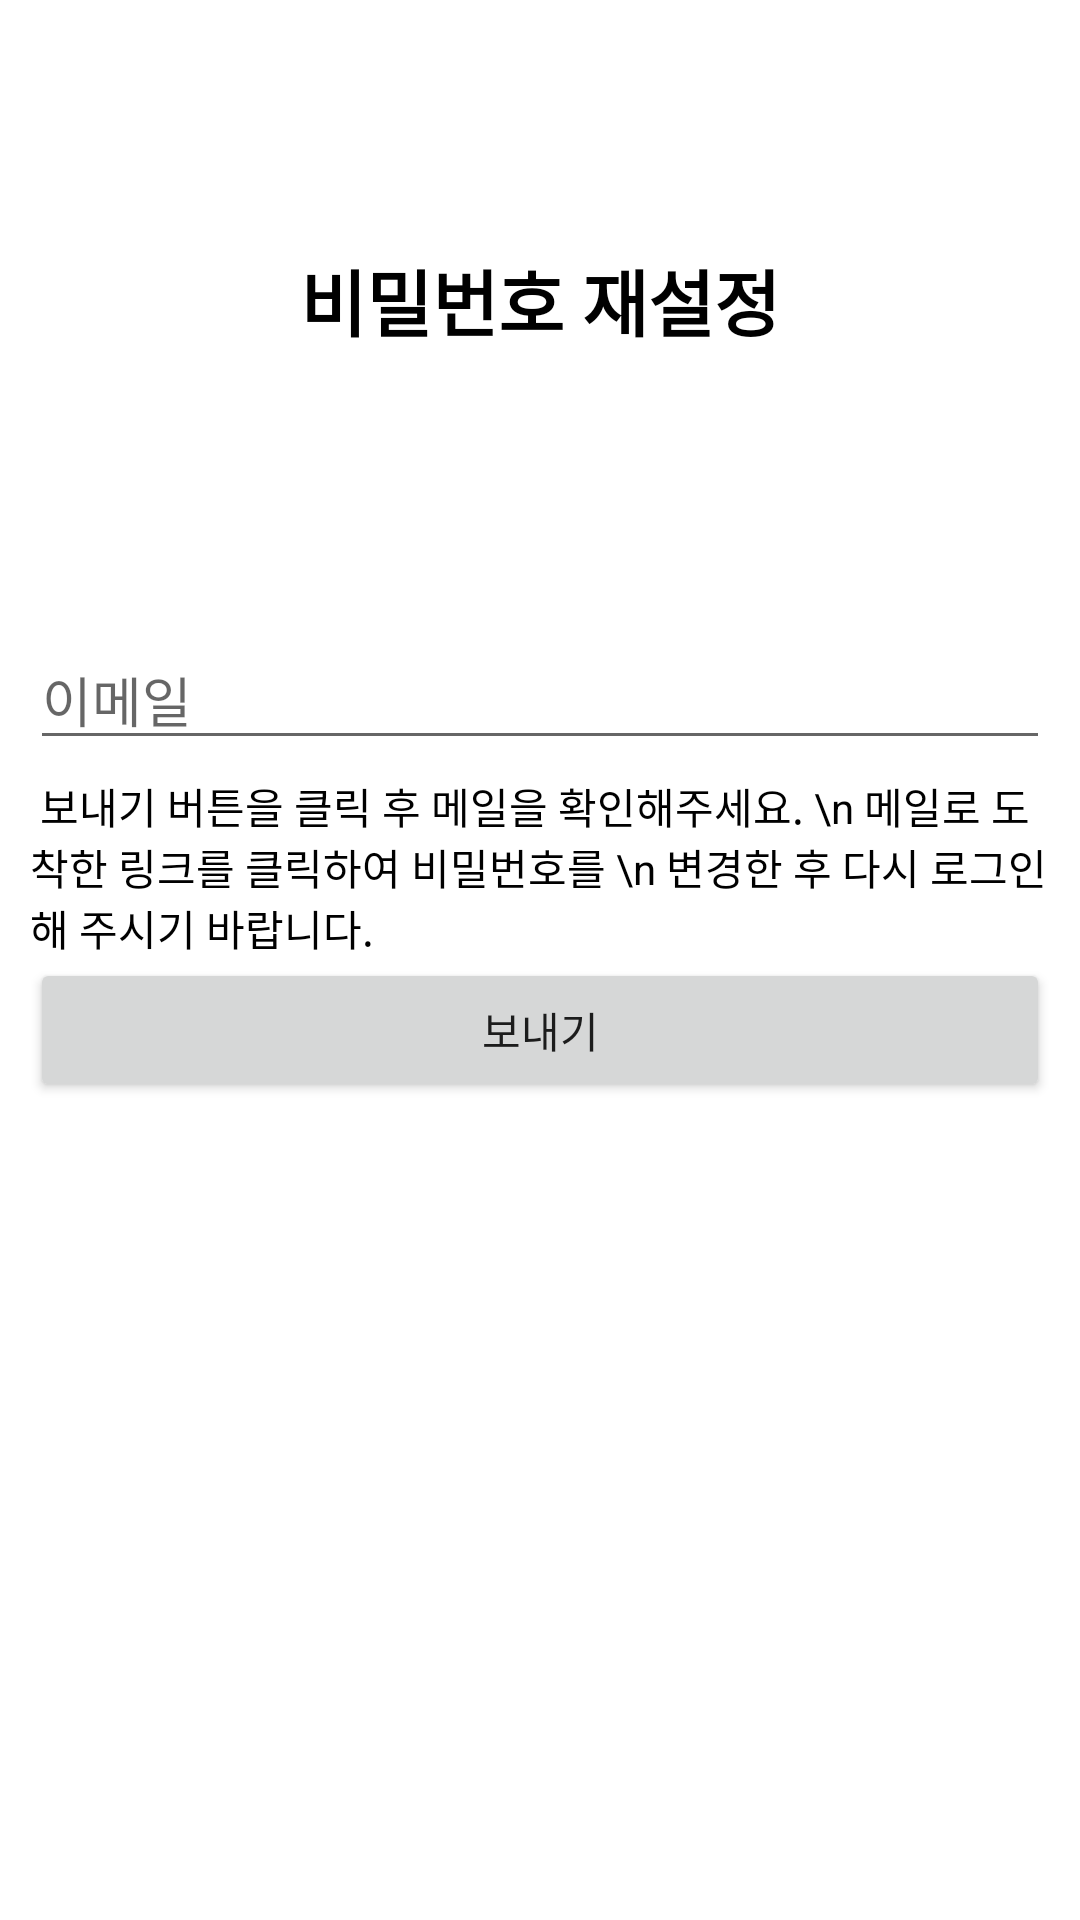

The Android layout XML behind this screen, and the referenced resources:
<!-- AndroidManifest.xml: application theme Theme.TurtleNeckDiagnosticApplication -->
<!-- res/layout/activity_pw_reset.xml -->
<?xml version="1.0" encoding="utf-8"?>
<RelativeLayout xmlns:android="http://schemas.android.com/apk/res/android"
    android:layout_width="match_parent"
    android:layout_height="match_parent">

    <LinearLayout
        android:layout_width="match_parent"
        android:layout_height="wrap_content"
        android:orientation="vertical">

        <TextView
            android:id="@+id/textView"
            android:layout_width="match_parent"
            android:layout_height="200dp"
            android:gravity="center"
            android:text="비밀번호 재설정"
            android:textColor="#000000"
            android:textSize="24sp"
            android:textStyle="bold" />

        <LinearLayout
            android:layout_width="match_parent"
            android:layout_height="match_parent"
            android:orientation="vertical"
            android:padding="10dp">

            <EditText
                android:id="@+id/emailEditText"
                android:layout_width="match_parent"
                android:layout_height="wrap_content"
                android:layout_marginBottom="5dp"
                android:ems="10"
                android:hint="이메일"
                android:inputType="textEmailAddress" />

            <TextView
                android:id="@+id/textView3"
                android:layout_width="match_parent"
                android:layout_height="wrap_content"
                android:text=" 보내기 버튼을 클릭 후 메일을 확인해주세요. \n 메일로 도착한 링크를 클릭하여 비밀번호를 \n 변경한 후 다시 로그인 해 주시기 바랍니다."
                android:textColor="@color/black" />

            <Button
                android:id="@+id/sendButton"
                android:layout_width="match_parent"
                android:layout_height="wrap_content"
                android:text="보내기" />

        </LinearLayout>

    </LinearLayout>

</RelativeLayout>
<!-- resources referenced by this layout -->
<resources>
  <style name="Theme.TurtleNeckDiagnosticApplication" parent="Theme.MaterialComponents.DayNight.DarkActionBar">
          
          <item name="colorPrimary">@color/purple_500</item>
          <item name="colorPrimaryVariant">@color/purple_700</item>
          <item name="colorOnPrimary">@color/white</item>
          
          <item name="colorSecondary">@color/teal_200</item>
          <item name="colorSecondaryVariant">@color/teal_700</item>
          <item name="colorOnSecondary">@color/black</item>
          
          <item name="android:statusBarColor" tools:targetApi="l">?attr/colorPrimaryVariant</item>
          
      </style>
  <!-- not gathered from this repository: default colours our renderer supplied (Android Studio template values) -->
  <color name="purple_500">#FF6200EE</color>
  <color name="purple_700">#FF3700B3</color>
  <color name="teal_200">#FF03DAC5</color>
  <color name="teal_700">#FF018786</color>
  <color name="black">#FF000000</color>
  <color name="white">#FFFFFFFF</color>
</resources>
